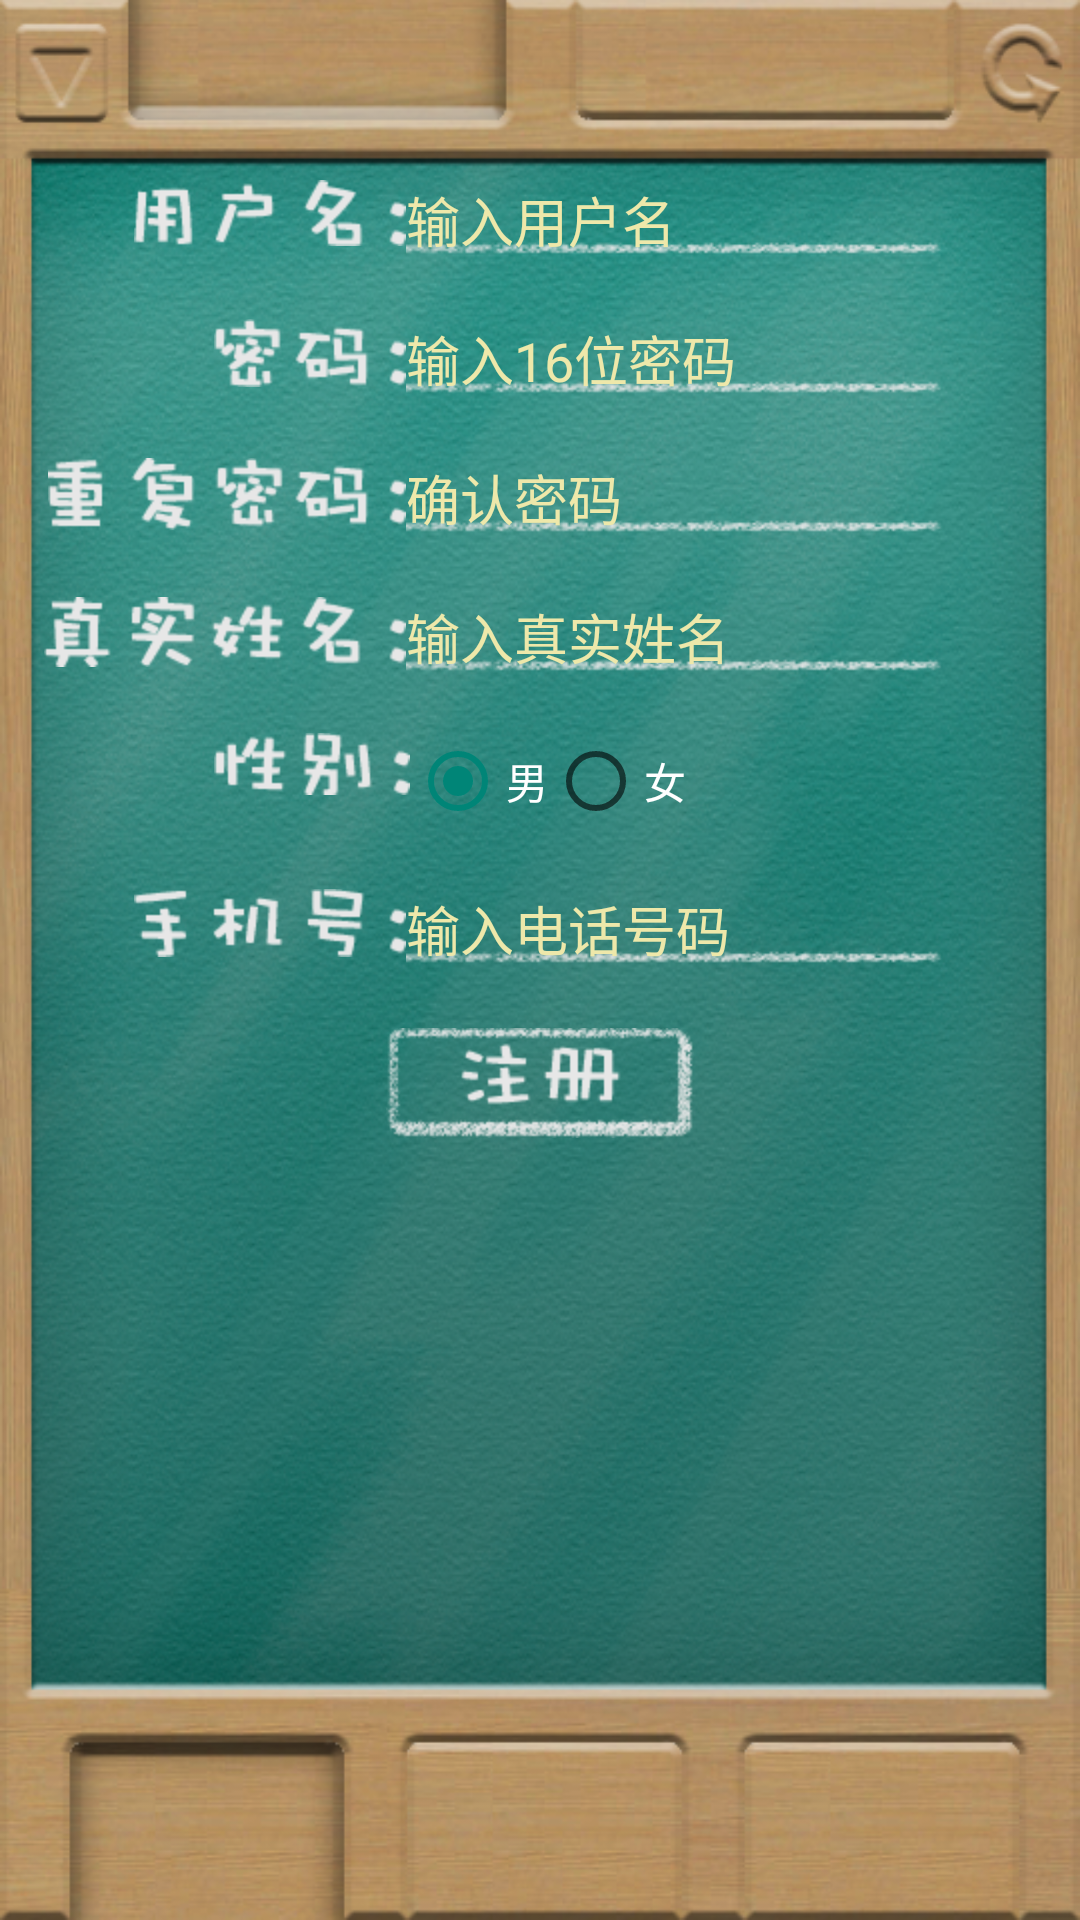

Produce the Android XML layout that renders to this screen, including the resource entries it uses.
<!-- AndroidManifest.xml: application theme AppTheme -->
<!-- res/layout/register.xml -->
<?xml version="1.0" encoding="utf-8"?>
<RelativeLayout xmlns:android="http://schemas.android.com/apk/res/android"
    android:layout_width="match_parent"
    android:layout_height="match_parent"
    android:background="@drawable/tags_bg" >

    <LinearLayout
        android:id="@+id/rg_username"
        android:layout_width="wrap_content"
        android:layout_height="wrap_content"
        android:layout_alignParentTop="true"
        android:layout_centerHorizontal="true"
        android:layout_marginTop="60dip"
        android:orientation="horizontal" >

        <ImageView
            android:id="@+id/username_iv"
            android:layout_width="wrap_content"
            android:layout_height="wrap_content"
            android:layout_weight="1"
            android:contentDescription="@string/hint_username"
            android:src="@drawable/register_username" />

        <EditText
            android:id="@+id/username_et"
            android:layout_width="180dip"
            android:layout_height="wrap_content"
            android:layout_weight="2"
            android:background="@drawable/input_line"
            android:hint="@string/hint_username"
            android:maxLength="10"
            android:textColor="#FFFFFF"
            android:textColorHint="#EEE8AA"
            android:textSize="18sp" />
    </LinearLayout>

    <LinearLayout
        android:id="@+id/rg_password"
        android:layout_width="wrap_content"
        android:layout_height="wrap_content"
        android:layout_alignRight="@+id/rg_username"
        android:layout_below="@+id/rg_username"
        android:layout_centerHorizontal="true"
        android:layout_marginTop="20dip"
        android:orientation="horizontal" >

        <ImageView
            android:id="@+id/password_iv"
            android:layout_width="wrap_content"
            android:layout_height="wrap_content"
            android:layout_weight="1"
            android:contentDescription="@string/hint_password"
            android:src="@drawable/register_password" />

        <EditText
            android:id="@+id/password_et"
            android:layout_width="180dip"
            android:layout_height="wrap_content"
            android:layout_weight="2"
            android:background="@drawable/input_line"
            android:hint="@string/hint_password"
            android:inputType="textPassword"
            android:maxLength="16"
            android:textColor="#FFFFFF"
            android:textColorHint="#EEE8AA"
            android:textSize="18sp" />
    </LinearLayout>

    <LinearLayout
        android:id="@+id/rg_repassword"
        android:layout_width="wrap_content"
        android:layout_height="wrap_content"
        android:layout_alignRight="@+id/rg_username"
        android:layout_below="@+id/rg_password"
        android:layout_centerHorizontal="true"
        android:layout_marginTop="20dip"
        android:orientation="horizontal" >

        <ImageView
            android:id="@+id/repassword_iv"
            android:layout_width="wrap_content"
            android:layout_height="wrap_content"
            android:layout_weight="1"
            android:contentDescription="@string/hint_repassword"
            android:src="@drawable/register_repassword" />

        <EditText
            android:id="@+id/repassword_et"
            android:layout_width="180dip"
            android:layout_height="wrap_content"
            android:layout_weight="2"
            android:background="@drawable/input_line"
            android:hint="@string/hint_repassword"
            android:inputType="textPassword"
            android:maxLength="16"
            android:textColor="#FFFFFF"
            android:textColorHint="#EEE8AA"
            android:textSize="18sp" />
    </LinearLayout>

    <LinearLayout
        android:id="@+id/rg_name"
        android:layout_width="wrap_content"
        android:layout_height="wrap_content"
        android:layout_alignRight="@+id/rg_username"
        android:layout_below="@+id/rg_repassword"
        android:layout_centerHorizontal="true"
        android:layout_marginTop="20dip"
        android:orientation="horizontal" >

        <ImageView
            android:id="@+id/name_iv"
            android:layout_width="wrap_content"
            android:layout_height="wrap_content"
            android:layout_weight="1"
            android:contentDescription="@string/hint_name"
            android:src="@drawable/register_name" />

        <EditText
            android:id="@+id/name_et"
            android:layout_width="180dip"
            android:layout_height="wrap_content"
            android:layout_weight="2"
            android:background="@drawable/input_line"
            android:hint="@string/hint_name"
            android:inputType="textPersonName"
            android:maxLength="5"
            android:textColor="#FFFFFF"
            android:textColorHint="#EEE8AA"
            android:textSize="18sp" />
    </LinearLayout>

    <LinearLayout
        android:id="@+id/rg_sex"
        android:layout_width="wrap_content"
        android:layout_height="wrap_content"
        android:layout_alignLeft="@+id/rg_password"
        android:layout_below="@+id/rg_name"
        android:layout_marginTop="19dp"
        android:orientation="horizontal" >

        <ImageView
            android:id="@+id/sex_iv"
            android:layout_width="0dp"
            android:layout_height="wrap_content"
            android:layout_weight="1"
            android:contentDescription="@string/hint_sex"
            android:src="@drawable/register_sex" />

        <RadioGroup
            android:id="@+id/sex"
            android:layout_width="wrap_content"
            android:layout_height="wrap_content"
            android:orientation="horizontal" >

            <RadioButton
                android:layout_width="wrap_content"
                android:layout_height="wrap_content"
                android:text="@string/man"
                android:textColor="#FFFFFF"
                android:checked="true" />

            <RadioButton
                android:layout_width="wrap_content"
                android:layout_height="wrap_content"
                android:text="@string/woman"
                android:textColor="#FFFFFF" />
        </RadioGroup>
    </LinearLayout>

    <LinearLayout
        android:id="@+id/rg_phone"
        android:layout_width="wrap_content"
        android:layout_height="wrap_content"
        android:layout_alignRight="@+id/rg_username"
        android:layout_below="@+id/rg_sex"
        android:layout_centerHorizontal="true"
        android:layout_marginTop="20dip"
        android:orientation="horizontal" >

        <ImageView
            android:id="@+id/phone_iv"
            android:layout_width="wrap_content"
            android:layout_height="wrap_content"
            android:layout_weight="1"
            android:contentDescription="@string/hint_phone"
            android:src="@drawable/register_phone" />

        <EditText
            android:id="@+id/phone_et"
            android:layout_width="180dip"
            android:layout_height="wrap_content"
            android:layout_weight="2"
            android:background="@drawable/input_line"
            android:hint="@string/hint_phone"
            android:inputType="phone"
            android:textColor="#FFFFFF"
            android:textColorHint="#EEE8AA"
            android:textSize="18sp" />
    </LinearLayout>

    <ImageButton
        android:id="@+id/register"
        android:layout_width="wrap_content"
        android:layout_height="wrap_content"
        android:layout_below="@+id/rg_phone"
        android:layout_centerHorizontal="true"
        android:layout_marginTop="20dip"
        android:background="@drawable/register_button"
        android:contentDescription="@string/register" />

</RelativeLayout>
<!-- resources referenced by this layout -->
<resources>
  <!-- drawable input_line: png bitmap (drawable-hdpi, 4377 bytes) -->
  <!-- drawable register_button: png bitmap (drawable-hdpi, 8036 bytes) -->
  <!-- drawable register_name: png bitmap (drawable-hdpi, 4570 bytes) -->
  <!-- drawable register_password: png bitmap (drawable-hdpi, 3819 bytes) -->
  <!-- drawable register_phone: png bitmap (drawable-hdpi, 3877 bytes) -->
  <!-- drawable register_repassword: png bitmap (drawable-hdpi, 4567 bytes) -->
  <!-- drawable register_sex: png bitmap (drawable-hdpi, 3653 bytes) -->
  <!-- drawable register_username: png bitmap (drawable-hdpi, 3932 bytes) -->
  <!-- drawable tags_bg: png bitmap (drawable-hdpi, 615663 bytes) -->
  <string name="hint_name">   输入真实姓名</string>
  <string name="hint_password">   输入16位密码</string>
  <string name="hint_phone">   输入电话号码</string>
  <string name="hint_repassword">   确认密码</string>
  <string name="hint_sex">   选择您的真实性别</string>
  <string name="hint_username">   输入用户名</string>
  <string name="man">男</string>
  <string name="register">注册</string>
  <string name="woman">女</string>
  <style name="AppTheme" parent="AppBaseTheme">
          
      </style>
  <style name="AppBaseTheme" parent="Theme.AppCompat.Light">
          
      </style>
</resources>
